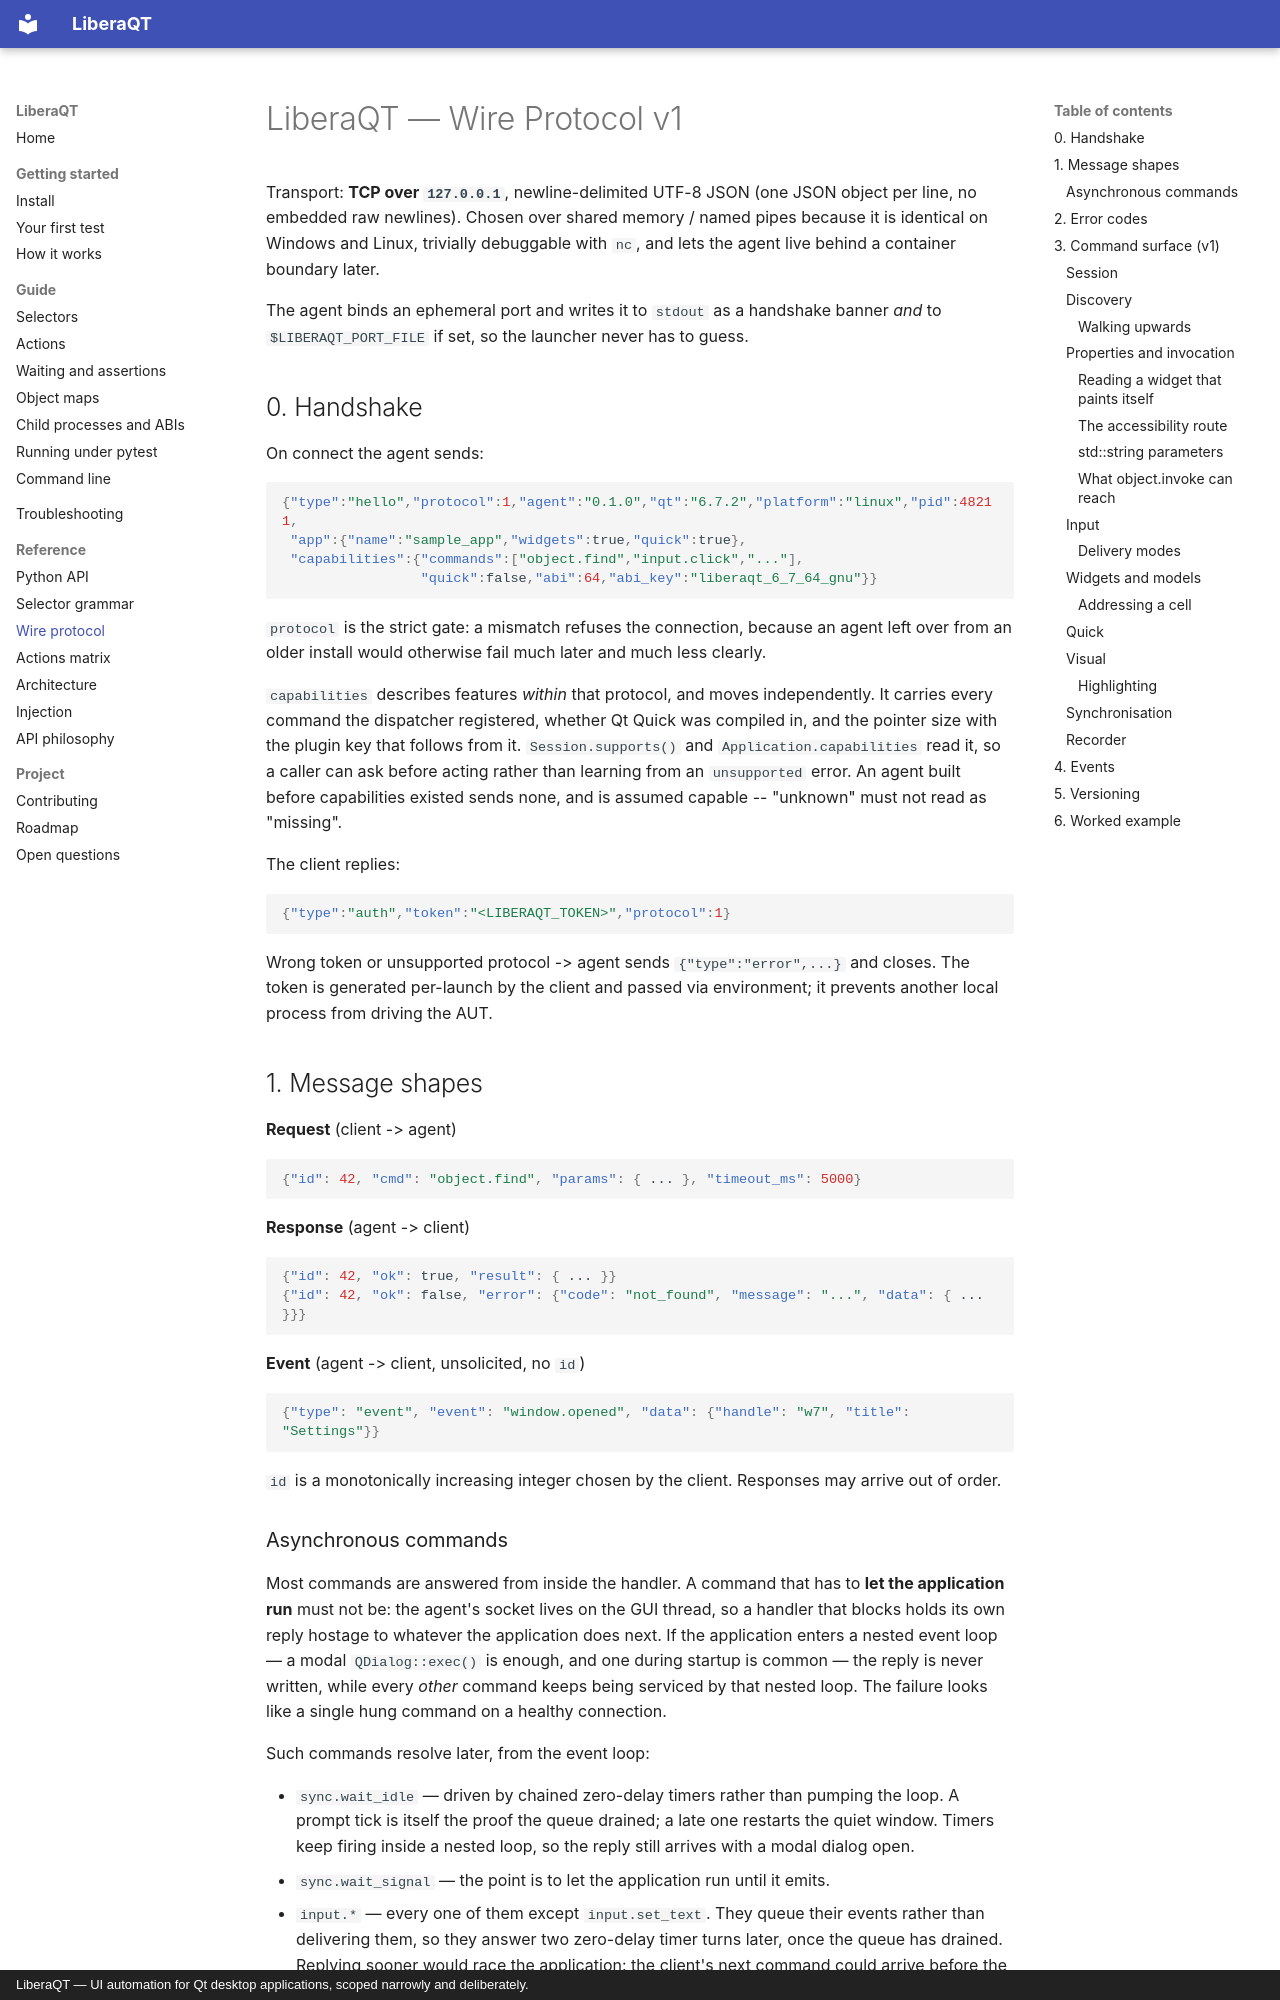

repository: sargis2000/LiberaQt · page: PROTOCOL/index.html · generator: mkdocs · copyright: LiberaQT — UI automation for Qt desktop applications, scoped narrowly and deliberately.

# LiberaQT — Wire Protocol v1

Transport: **TCP over `127.0.0.1`**, newline-delimited UTF-8 JSON (one JSON object per line, no
embedded raw newlines). Chosen over shared memory / named pipes because it is identical on Windows
and Linux, trivially debuggable with `nc`, and lets the agent live behind a container boundary later.

The agent binds an ephemeral port and writes it to `stdout` as a handshake banner *and* to
`$LIBERAQT_PORT_FILE` if set, so the launcher never has to guess.

## 0. Handshake

On connect the agent sends:

```json
{"type":"hello","protocol":1,"agent":"0.1.0","qt":"6.7.2","platform":"linux","pid":48211,
 "app":{"name":"sample_app","widgets":true,"quick":true},
 "capabilities":{"commands":["object.find","input.click","..."],
                 "quick":false,"abi":64,"abi_key":"liberaqt_6_7_64_gnu"}}
```

`protocol` is the strict gate: a mismatch refuses the connection, because an agent left
over from an older install would otherwise fail much later and much less clearly.

`capabilities` describes features *within* that protocol, and moves independently. It
carries every command the dispatcher registered, whether Qt Quick was compiled in, and the
pointer size with the plugin key that follows from it. `Session.supports()` and
`Application.capabilities` read it, so a caller can ask before acting rather than learning
from an `unsupported` error. An agent built before capabilities existed sends none, and is
assumed capable -- "unknown" must not read as "missing".

The client replies:

```json
{"type":"auth","token":"<LIBERAQT_TOKEN>","protocol":1}
```

Wrong token or unsupported protocol -> agent sends `{"type":"error",...}` and closes. The token is
generated per-launch by the client and passed via environment; it prevents another local process
from driving the AUT.

## 1. Message shapes

**Request** (client -> agent)

```json
{"id": 42, "cmd": "object.find", "params": { ... }, "timeout_ms": 5000}
```

**Response** (agent -> client)

```json
{"id": 42, "ok": true, "result": { ... }}
{"id": 42, "ok": false, "error": {"code": "not_found", "message": "...", "data": { ... }}}
```

**Event** (agent -> client, unsolicited, no `id`)

```json
{"type": "event", "event": "window.opened", "data": {"handle": "w7", "title": "Settings"}}
```

`id` is a monotonically increasing integer chosen by the client. Responses may arrive out of order.
